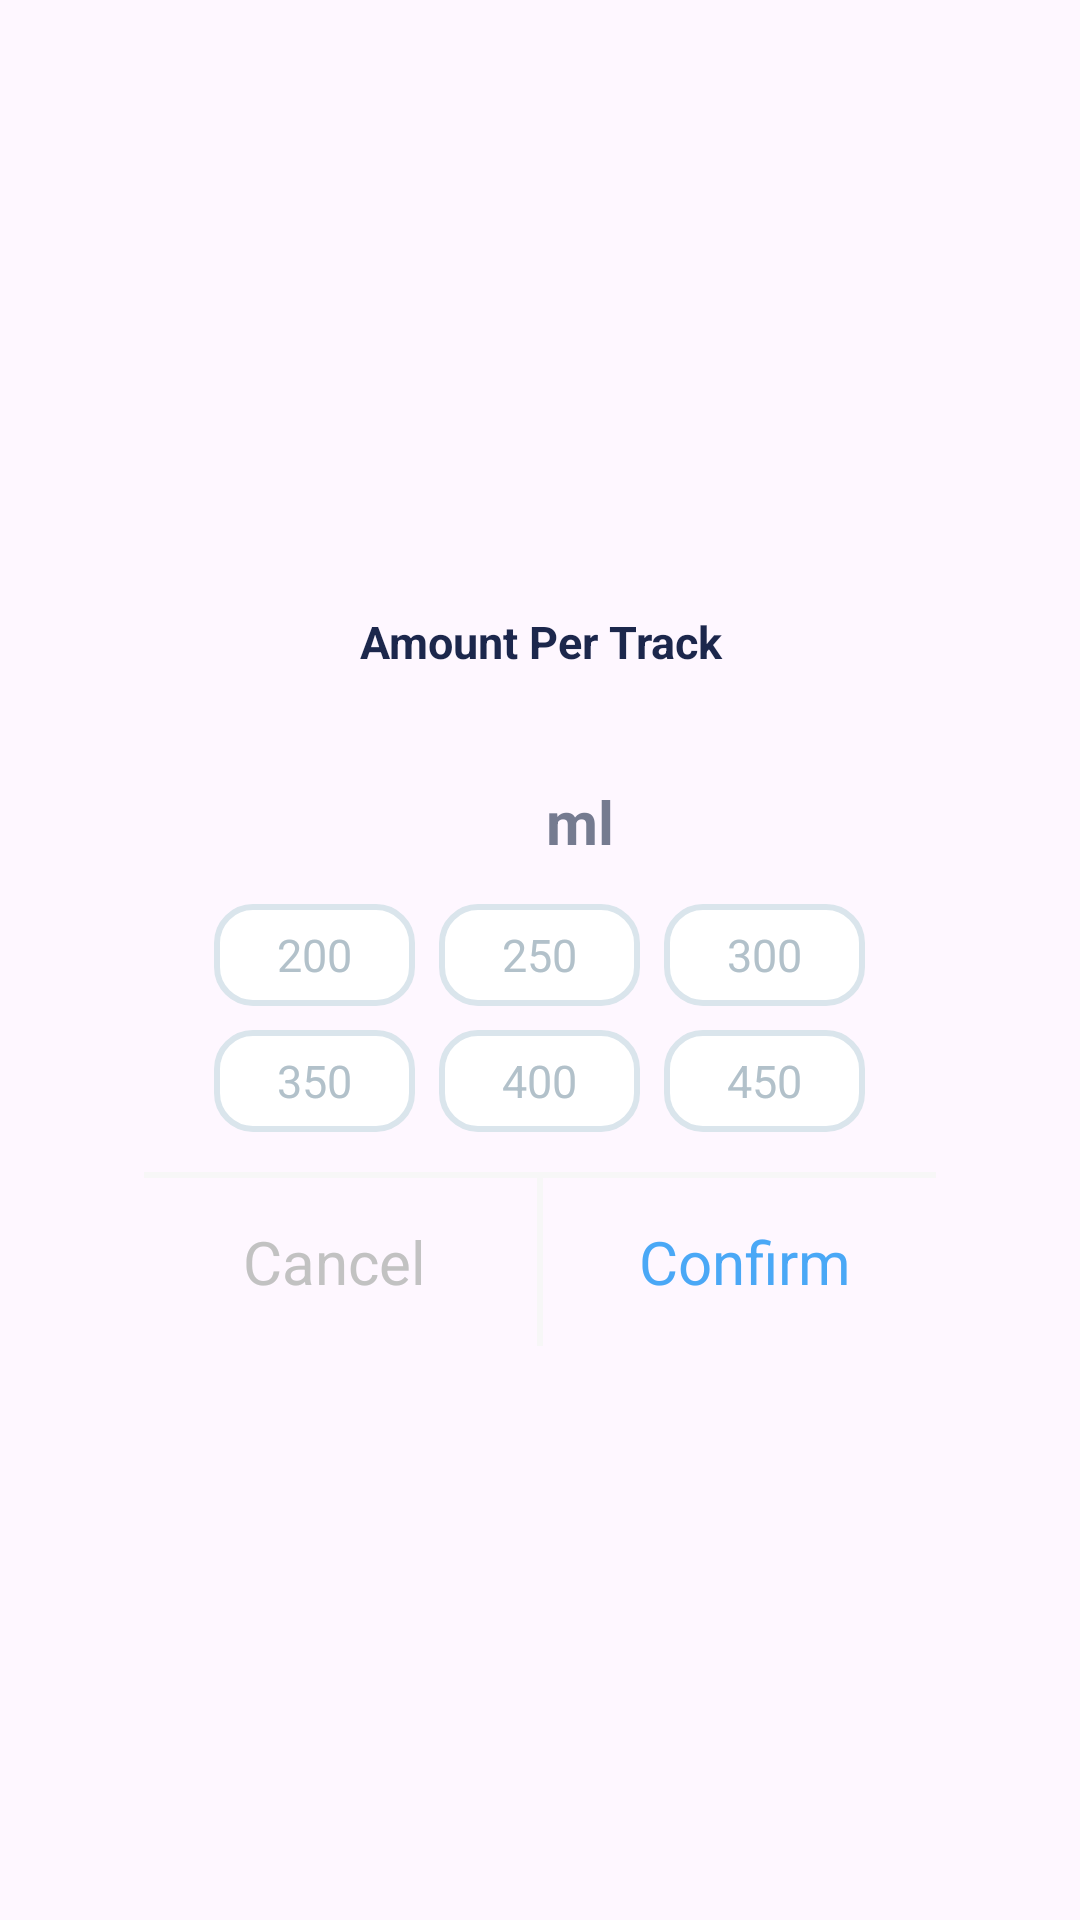

Layout XML and referenced resources for this Android screen:
<!-- AndroidManifest.xml: application theme Theme.DrinkWater -->
<!-- res/layout/dialog_amount_per.xml -->
<?xml version="1.0" encoding="utf-8"?>
<androidx.constraintlayout.widget.ConstraintLayout xmlns:android="http://schemas.android.com/apk/res/android"
    xmlns:app="http://schemas.android.com/apk/res-auto"
    xmlns:tools="http://schemas.android.com/tools"
    android:layout_width="match_parent"
    android:layout_height="match_parent"
    android:layout_gravity="center">

    <androidx.constraintlayout.widget.ConstraintLayout
        android:layout_width="308dp"
        android:layout_height="257dp"
        android:background="@drawable/bg_dialog"
        android:paddingHorizontal="22dp"
        app:layout_constraintBottom_toBottomOf="parent"
        app:layout_constraintLeft_toLeftOf="parent"
        app:layout_constraintRight_toRightOf="parent"
        app:layout_constraintTop_toTopOf="parent">

        <androidx.appcompat.widget.AppCompatTextView
            android:id="@+id/tv_title"
            android:layout_width="match_parent"
            android:layout_height="wrap_content"
            android:layout_marginTop="12dp"
            android:gravity="center"
            android:text="Amount Per Track"
            android:textColor="#1C274C"
            android:textSize="15sp"
            android:textStyle="bold"
            app:layout_constraintTop_toTopOf="parent" />

        <View
            android:layout_width="match_parent"
            android:layout_height="2dp"
            android:background="#F7F7F7"
            app:layout_constraintBottom_toTopOf="@id/tv_cancel" />

        <View
            android:id="@+id/view_div"
            android:layout_width="2dp"
            android:layout_height="0dp"
            android:background="#F7F7F7"
            app:layout_constraintBottom_toBottomOf="parent"
            app:layout_constraintLeft_toLeftOf="parent"
            app:layout_constraintRight_toRightOf="parent"
            app:layout_constraintTop_toTopOf="@id/tv_cancel" />

        <androidx.appcompat.widget.AppCompatTextView
            android:id="@+id/tv_cancel"
            android:layout_width="127dp"
            android:layout_height="56dp"
            android:gravity="center"
            android:text="@string/cancel"
            android:textColor="#C2C2C2"
            android:textSize="20sp"
            app:layout_constraintBottom_toBottomOf="parent"
            app:layout_constraintLeft_toLeftOf="parent" />

        <androidx.appcompat.widget.AppCompatTextView
            android:id="@+id/tv_confirm"
            android:layout_width="127dp"
            android:layout_height="56dp"
            android:gravity="center"
            android:text="@string/confirm"
            android:textColor="#4AA8F6"
            android:textSize="20sp"
            app:layout_constraintBottom_toBottomOf="parent"
            app:layout_constraintRight_toRightOf="parent" />

        <androidx.appcompat.widget.AppCompatTextView
            android:id="@+id/tv_cur"
            android:layout_width="wrap_content"
            android:layout_height="wrap_content"
            android:layout_marginTop="10dp"
            android:layout_marginEnd="20dp"
            android:background="@color/white"
            android:gravity="center"
            android:textColor="#FF9A34"
            android:textSize="40sp"
            android:textStyle="bold"
            app:layout_constraintLeft_toLeftOf="parent"
            app:layout_constraintRight_toRightOf="parent"
            app:layout_constraintTop_toBottomOf="@id/tv_title"
            tools:text="450" />

        <View
            android:layout_width="0dp"
            android:layout_height="3dp"
            android:background="#FF9A34"
            app:layout_constraintLeft_toLeftOf="@id/tv_cur"
            app:layout_constraintRight_toRightOf="@id/tv_cur"
            app:layout_constraintTop_toBottomOf="@id/tv_cur" />

        <androidx.appcompat.widget.AppCompatTextView
            android:layout_width="wrap_content"
            android:layout_height="wrap_content"
            android:layout_marginHorizontal="12dp"
            android:text="ml"
            android:textColor="#757B90"
            android:textSize="20sp"
            android:textStyle="bold"
            app:layout_constraintBottom_toBottomOf="@id/tv_cur"
            app:layout_constraintLeft_toRightOf="@id/tv_cur" />

        <androidx.appcompat.widget.LinearLayoutCompat
            android:id="@+id/choice_line1"
            android:layout_width="match_parent"
            android:layout_height="34dp"
            android:layout_marginTop="14dp"
            android:gravity="center"
            android:orientation="horizontal"
            app:layout_constraintTop_toBottomOf="@id/tv_cur">

            <androidx.appcompat.widget.AppCompatTextView
                android:id="@+id/tv_200"
                android:layout_width="67dp"
                android:layout_height="34dp"
                android:background="@drawable/bg_unselected"
                android:gravity="center"
                android:text="200"
                android:textColor="@color/color_b2c1ca"
                android:textSize="15sp" />

            <androidx.appcompat.widget.AppCompatTextView
                android:id="@+id/tv_250"
                android:layout_width="67dp"
                android:layout_height="34dp"
                android:layout_marginHorizontal="8dp"
                android:background="@drawable/bg_unselected"
                android:gravity="center"
                android:text="250"
                android:textColor="#B2C1CA"
                android:textSize="15sp" />

            <androidx.appcompat.widget.AppCompatTextView
                android:id="@+id/tv_300"
                android:layout_width="67dp"
                android:layout_height="34dp"
                android:background="@drawable/bg_unselected"
                android:gravity="center"
                android:text="300"
                android:textColor="#B2C1CA"
                android:textSize="15sp" />

        </androidx.appcompat.widget.LinearLayoutCompat>

        <androidx.appcompat.widget.LinearLayoutCompat
            android:id="@+id/choice_line2"
            android:layout_width="match_parent"
            android:layout_height="34dp"
            android:layout_marginTop="8dp"
            android:gravity="center"
            android:orientation="horizontal"
            app:layout_constraintTop_toBottomOf="@id/choice_line1">

            <androidx.appcompat.widget.AppCompatTextView
                android:id="@+id/tv_350"
                android:layout_width="67dp"
                android:layout_height="34dp"
                android:background="@drawable/bg_unselected"
                android:gravity="center"
                android:text="350"
                android:textColor="#B2C1CA"
                android:textSize="15sp" />

            <androidx.appcompat.widget.AppCompatTextView
                android:id="@+id/tv_400"
                android:layout_width="67dp"
                android:layout_height="34dp"
                android:layout_marginHorizontal="8dp"
                android:background="@drawable/bg_unselected"
                android:gravity="center"
                android:text="400"
                android:textColor="#B2C1CA"
                android:textSize="15sp" />

            <androidx.appcompat.widget.AppCompatTextView
                android:id="@+id/tv_450"
                android:layout_width="67dp"
                android:layout_height="34dp"
                android:background="@drawable/bg_unselected"
                android:gravity="center"
                android:text="450"
                android:textColor="#B2C1CA"
                android:textSize="15sp" />

        </androidx.appcompat.widget.LinearLayoutCompat>
    </androidx.constraintlayout.widget.ConstraintLayout>
</androidx.constraintlayout.widget.ConstraintLayout>
<!-- resources referenced by this layout -->
<resources>
  <color name="color_b2c1ca">#B2C1CA</color>
  <color name="white">#FFFFFFFF</color>
  <!-- drawable bg_unselected (drawable) -->
  <?xml version="1.0" encoding="utf-8"?>
  <shape xmlns:android="http://schemas.android.com/apk/res/android">
      <corners android:radius="11.9dp" />
      <stroke
          android:width="2dp"
          android:color="#DAE5EC" />
      <solid android:color="@color/white" />
  </shape>
  <string name="cancel">Cancel</string>
  <string name="confirm">Confirm</string>
  <style name="Theme.DrinkWater" parent="Base.Theme.DrinkWater" />
  <style name="Base.Theme.DrinkWater" parent="Theme.Material3.DayNight.NoActionBar">
          <item name="android:windowTranslucentStatus">true</item>
          
          
      </style>
</resources>
